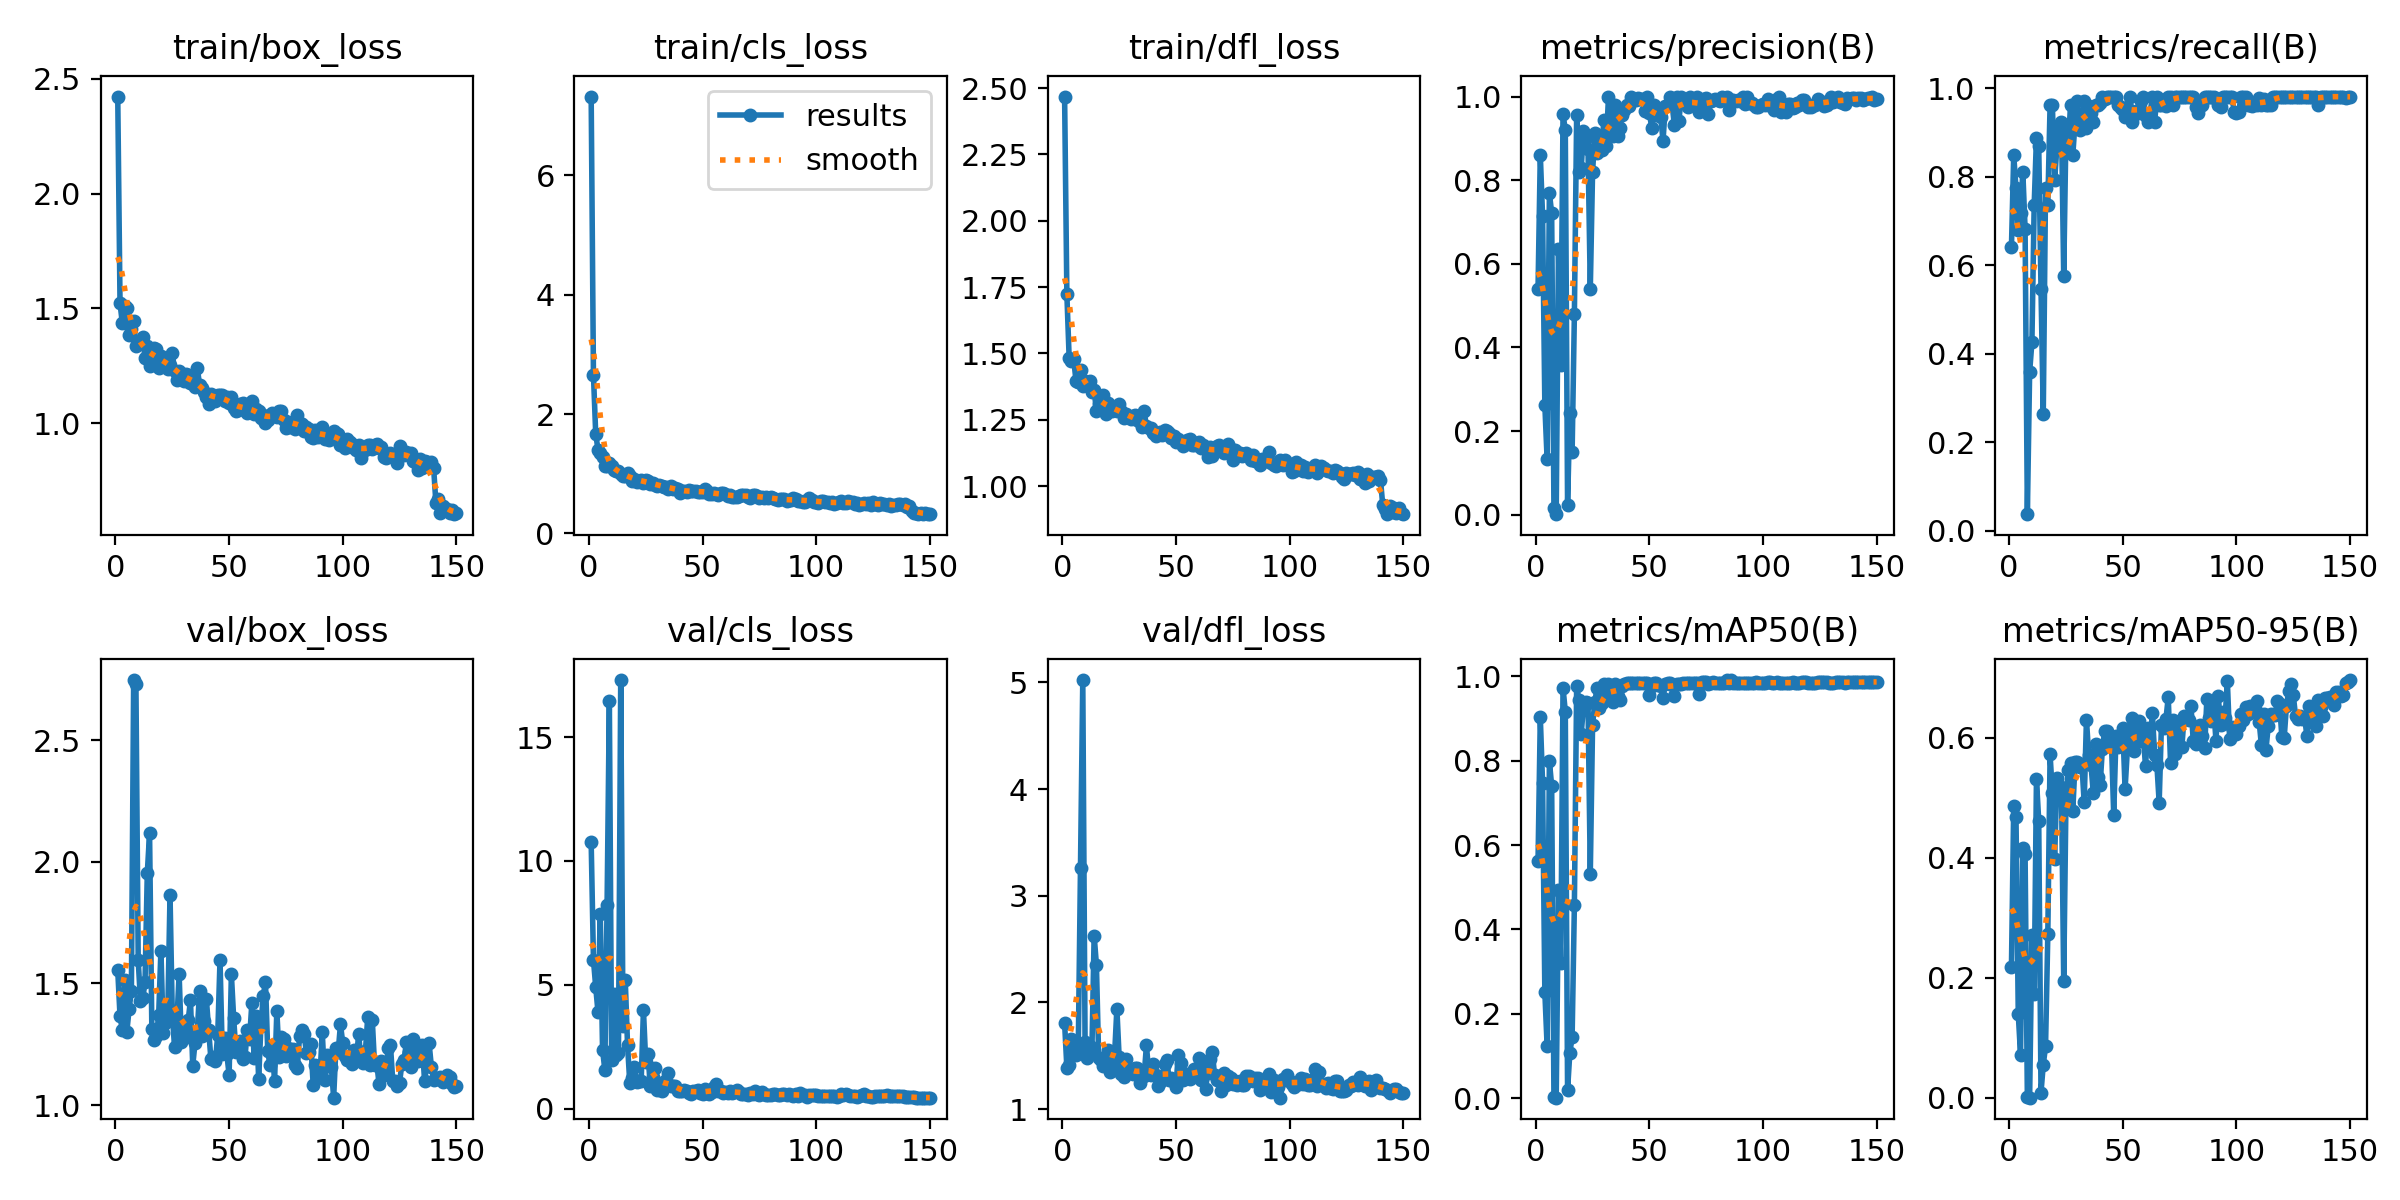

Values plotted in this chart, from the file beside it:
epoch, time, train/box_loss, train/cls_loss, train/dfl_loss, metrics/precision(B), metrics/recall(B), metrics/mAP50(B), metrics/mAP50-95(B), val/box_loss, val/cls_loss, val/dfl_loss, lr/pg0, lr/pg1, lr/pg2
1, 15.64, 2.423, 7.32, 2.468, 0.5398, 0.6418, 0.5612, 0.2185, 1.553, 10.75, 1.805, 0.00024, 0.00024, 0.00024
2, 19.94, 1.523, 2.659, 1.722, 0.8609, 0.8491, 0.9033, 0.4864, 1.366, 6.01, 1.39, 0.0004967, 0.0004967, 0.0004967
3, 24.31, 1.437, 1.665, 1.484, 0.7148, 0.7736, 0.7482, 0.4679, 1.309, 4.905, 1.414, 0.00075, 0.00075, 0.00075
4, 28.39, 1.511, 1.406, 1.472, 0.2623, 0.6793, 0.2512, 0.1396, 1.515, 3.9, 1.657, 0.0009998, 0.0009998, 0.0009998
5, 32.44, 1.504, 1.353, 1.478, 0.1326, 0.717, 0.1236, 0.07206, 1.302, 7.859, 1.549, 0.001246, 0.001246, 0.001246
6, 36.48, 1.383, 1.274, 1.397, 0.7698, 0.8113, 0.7987, 0.4163, 1.395, 2.38, 1.506, 0.001489, 0.001489, 0.001489
7, 40.38, 1.412, 1.124, 1.392, 0.7211, 0.683, 0.7407, 0.4059, 1.47, 1.577, 1.544, 0.001729, 0.001729, 0.001729
8, 44.37, 1.446, 1.129, 1.436, 0.01563, 0.03774, 0.00267, 0.00098, 2.747, 8.208, 3.257, 0.001908, 0.001908, 0.001908
9, 48.35, 1.334, 1.184, 1.376, 0.00122, 0.3585, 0.00084, 0.00027, 2.73, 16.46, 5.021, 0.001894, 0.001894, 0.001894
10, 52.21, 1.348, 1.138, 1.396, 0.6346, 0.426, 0.4944, 0.2712, 1.596, 1.962, 1.628, 0.001881, 0.001881, 0.001881
11, 56.03, 1.352, 1.071, 1.385, 0.3587, 0.7359, 0.3194, 0.1727, 1.427, 4.635, 1.483, 0.001868, 0.001868, 0.001868
12, 59.93, 1.377, 1.053, 1.395, 0.9577, 0.8868, 0.9731, 0.531, 1.439, 2.161, 1.589, 0.001855, 0.001855, 0.001855
13, 63.89, 1.283, 1.052, 1.356, 0.9201, 0.8692, 0.9166, 0.4615, 1.504, 2.227, 1.534, 0.001842, 0.001842, 0.001842
14, 67.84, 1.338, 0.9962, 1.361, 0.02381, 0.5472, 0.01922, 0.00869, 1.954, 17.3, 2.627, 0.001828, 0.001828, 0.001828
15, 71.75, 1.249, 0.9586, 1.283, 0.2442, 0.2641, 0.1077, 0.05519, 2.117, 3.316, 2.352, 0.001815, 0.001815, 0.001815
16, 75.69, 1.294, 0.9617, 1.31, 0.1491, 0.7736, 0.144, 0.08555, 1.312, 5.176, 1.478, 0.001802, 0.001802, 0.001802
17, 80.09, 1.326, 1.011, 1.326, 0.4799, 0.7359, 0.459, 0.2725, 1.267, 2.58, 1.461, 0.001789, 0.001789, 0.001789
18, 84.18, 1.325, 0.9595, 1.344, 0.9552, 0.9623, 0.9766, 0.5722, 1.283, 1.021, 1.402, 0.001776, 0.001776, 0.001776
19, 88.33, 1.243, 0.8776, 1.273, 0.8196, 0.9623, 0.9439, 0.5073, 1.369, 1.224, 1.496, 0.001762, 0.001762, 0.001762
20, 92.42, 1.295, 0.9202, 1.314, 0.8284, 0.7924, 0.8645, 0.3972, 1.635, 1.687, 1.556, 0.001749, 0.001749, 0.001749
21, 96.41, 1.27, 0.8695, 1.302, 0.9185, 0.8679, 0.9287, 0.5333, 1.295, 1.087, 1.347, 0.001736, 0.001736, 0.001736
22, 100.4, 1.261, 0.8874, 1.283, 0.9019, 0.9057, 0.9394, 0.5071, 1.336, 1.105, 1.391, 0.001723, 0.001723, 0.001723
23, 104.3, 1.235, 0.9019, 1.288, 0.8748, 0.9225, 0.9362, 0.5175, 1.37, 1.115, 1.51, 0.00171, 0.00171, 0.00171
24, 108.7, 1.253, 0.8508, 1.281, 0.5399, 0.5756, 0.5324, 0.1945, 1.864, 3.981, 1.941, 0.001696, 0.001696, 0.001696
25, 113.3, 1.308, 0.8995, 1.308, 0.8197, 0.9057, 0.8848, 0.5011, 1.372, 1.889, 1.487, 0.001683, 0.001683, 0.001683
26, 118.5, 1.226, 0.8793, 1.282, 0.9118, 0.8679, 0.9399, 0.5459, 1.237, 2.222, 1.332, 0.00167, 0.00167, 0.00167
27, 123.5, 1.188, 0.8241, 1.257, 0.8645, 0.9631, 0.9734, 0.5582, 1.335, 0.9047, 1.304, 0.001657, 0.001657, 0.001657
28, 128.5, 1.226, 0.8405, 1.273, 0.8907, 0.8491, 0.9243, 0.4783, 1.541, 1.281, 1.473, 0.001644, 0.001644, 0.001644
29, 133.2, 1.203, 0.82, 1.264, 0.8729, 0.9245, 0.9374, 0.5602, 1.259, 1.638, 1.355, 0.00163, 0.00163, 0.00163
30, 137.8, 1.184, 0.7944, 1.254, 0.9449, 0.9699, 0.9829, 0.5598, 1.275, 0.7683, 1.346, 0.001617, 0.001617, 0.001617
31, 142.2, 1.215, 0.8134, 1.264, 0.8813, 0.9057, 0.9642, 0.5515, 1.299, 0.9109, 1.326, 0.001604, 0.001604, 0.001604
32, 146.5, 1.208, 0.7994, 1.268, 1, 0.9166, 0.9821, 0.5561, 1.349, 0.7304, 1.386, 0.001591, 0.001591, 0.001591
33, 151, 1.176, 0.7833, 1.249, 0.9449, 0.9711, 0.9739, 0.4923, 1.431, 1.068, 1.385, 0.001578, 0.001578, 0.001578
34, 156.1, 1.178, 0.7826, 1.241, 0.9061, 0.9105, 0.9387, 0.6302, 1.162, 1.136, 1.24, 0.001564, 0.001564, 0.001564
35, 160.8, 1.157, 0.748, 1.222, 0.9807, 0.9588, 0.9829, 0.5708, 1.256, 1.419, 1.319, 0.001551, 0.001551, 0.001551
36, 165.3, 1.24, 0.7951, 1.282, 0.9052, 0.9434, 0.9532, 0.5549, 1.302, 0.9162, 1.31, 0.001538, 0.001538, 0.001538
37, 169.7, 1.168, 0.7447, 1.225, 0.9244, 0.9234, 0.9446, 0.5087, 1.47, 0.8933, 1.596, 0.001525, 0.001525, 0.001525
38, 174.1, 1.153, 0.7672, 1.22, 0.9565, 0.9623, 0.9779, 0.5892, 1.285, 0.926, 1.351, 0.001512, 0.001512, 0.001512
39, 178.2, 1.137, 0.7372, 1.217, 0.969, 0.9623, 0.9815, 0.5347, 1.344, 0.7029, 1.318, 0.001498, 0.001498, 0.001498
40, 182.4, 1.116, 0.6856, 1.198, 0.9808, 0.9666, 0.985, 0.5205, 1.435, 0.7045, 1.424, 0.001485, 0.001485, 0.001485
41, 187.1, 1.086, 0.7059, 1.189, 0.9776, 0.9811, 0.9853, 0.581, 1.309, 0.6923, 1.324, 0.001472, 0.001472, 0.001472
42, 192.1, 1.127, 0.7103, 1.196, 1, 0.9752, 0.9851, 0.6109, 1.188, 0.769, 1.218, 0.001459, 0.001459, 0.001459
43, 197.3, 1.114, 0.6978, 1.205, 0.9923, 0.9811, 0.9851, 0.6108, 1.198, 0.7202, 1.258, 0.001446, 0.001446, 0.001446
44, 201.8, 1.096, 0.7282, 1.191, 0.9919, 0.9811, 0.9851, 0.6032, 1.182, 0.6438, 1.291, 0.001432, 0.001432, 0.001432
45, 206.1, 1.124, 0.7089, 1.212, 0.9959, 0.9811, 0.9852, 0.5929, 1.29, 0.6035, 1.424, 0.001419, 0.001419, 0.001419
46, 210.5, 1.122, 0.7084, 1.208, 0.9935, 0.9811, 0.9851, 0.4715, 1.597, 0.7132, 1.463, 0.001406, 0.001406, 0.001406
47, 215.2, 1.124, 0.7065, 1.199, 0.9939, 0.9811, 0.9851, 0.6029, 1.212, 0.6991, 1.276, 0.001393, 0.001393, 0.001393
48, 220.1, 1.096, 0.692, 1.182, 0.9649, 0.9623, 0.9836, 0.5854, 1.274, 0.7594, 1.29, 0.00138, 0.00138, 0.00138
49, 224.9, 1.114, 0.7, 1.19, 1, 0.9561, 0.9841, 0.5984, 1.21, 0.6243, 1.256, 0.001366, 0.001366, 0.001366
50, 229.6, 1.087, 0.6938, 1.167, 0.9618, 0.9502, 0.9552, 0.6167, 1.124, 0.5961, 1.206, 0.001353, 0.001353, 0.001353
51, 233.9, 1.113, 0.7384, 1.178, 0.9252, 0.9339, 0.977, 0.5144, 1.537, 0.7756, 1.51, 0.00134, 0.00134, 0.00134
52, 238.6, 1.067, 0.7114, 1.167, 0.9807, 0.9578, 0.9839, 0.5808, 1.358, 0.6199, 1.429, 0.001327, 0.001327, 0.001327
53, 243.6, 1.052, 0.666, 1.152, 0.9558, 0.9811, 0.9836, 0.6045, 1.219, 0.5757, 1.276, 0.001314, 0.001314, 0.001314
54, 248.3, 1.057, 0.6605, 1.16, 0.9671, 0.9245, 0.9805, 0.6337, 1.247, 0.6624, 1.301, 0.0013, 0.0013, 0.0013
55, 252.4, 1.082, 0.6738, 1.174, 0.9521, 0.9434, 0.9776, 0.5777, 1.262, 0.8703, 1.333, 0.001287, 0.001287, 0.001287
56, 256.7, 1.089, 0.6636, 1.178, 0.8933, 0.9479, 0.9494, 0.6224, 1.19, 0.9764, 1.282, 0.001274, 0.001274, 0.001274
57, 260.6, 1.06, 0.651, 1.155, 0.9779, 0.9434, 0.9829, 0.6283, 1.198, 0.7058, 1.299, 0.001261, 0.001261, 0.001261
58, 264.6, 1.046, 0.6796, 1.155, 0.9809, 0.9701, 0.9847, 0.5946, 1.307, 0.7138, 1.372, 0.001248, 0.001248, 0.001248
59, 268.5, 1.06, 0.6728, 1.161, 0.9984, 0.9811, 0.9851, 0.6034, 1.271, 0.65, 1.32, 0.001234, 0.001234, 0.001234
60, 272.6, 1.099, 0.6581, 1.166, 0.9802, 0.9367, 0.9801, 0.5525, 1.418, 0.6553, 1.478, 0.001221, 0.001221, 0.001221
... 90 more rows
